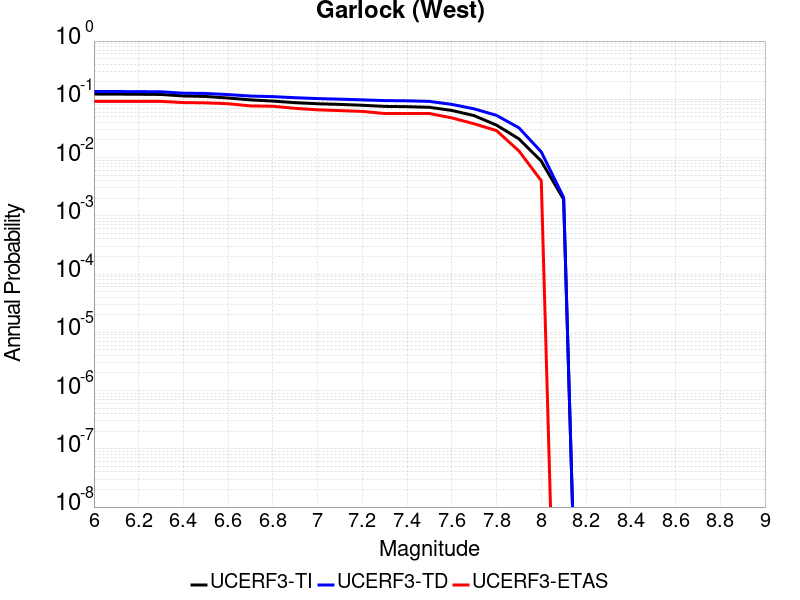

The data file committed next to this chart (first rows):
Magnitude, UCERF3-TI Prob, UCERF3-TD Prob, UCERF3-ETAS Prob
6.0, 0.1231, 0.1365, 0.092
6.1, 0.1227, 0.136, 0.092
6.2, 0.1221, 0.1355, 0.092
6.3, 0.1211, 0.1346, 0.092
6.4, 0.1142, 0.1273, 0.088
6.5, 0.1119, 0.1262, 0.087
6.6, 0.1053, 0.1204, 0.084
6.7, 0.09772, 0.1138, 0.077
6.8, 0.09318, 0.1112, 0.076
6.9, 0.08755, 0.1065, 0.07
7.0, 0.0839, 0.103, 0.066
7.1, 0.08172, 0.1006, 0.064
7.2, 0.07904, 0.0979, 0.062
7.3, 0.07557, 0.09504, 0.057
7.4, 0.07474, 0.09419, 0.057
7.5, 0.07291, 0.09206, 0.057
7.6, 0.0644, 0.0818, 0.048
7.7, 0.05247, 0.06858, 0.038
7.8, 0.03602, 0.05298, 0.029
7.9, 0.02096, 0.03245, 0.013
8.0, 0.008691, 0.0125, 0.004
8.1, 0.001915, 0.002066, 0.0
